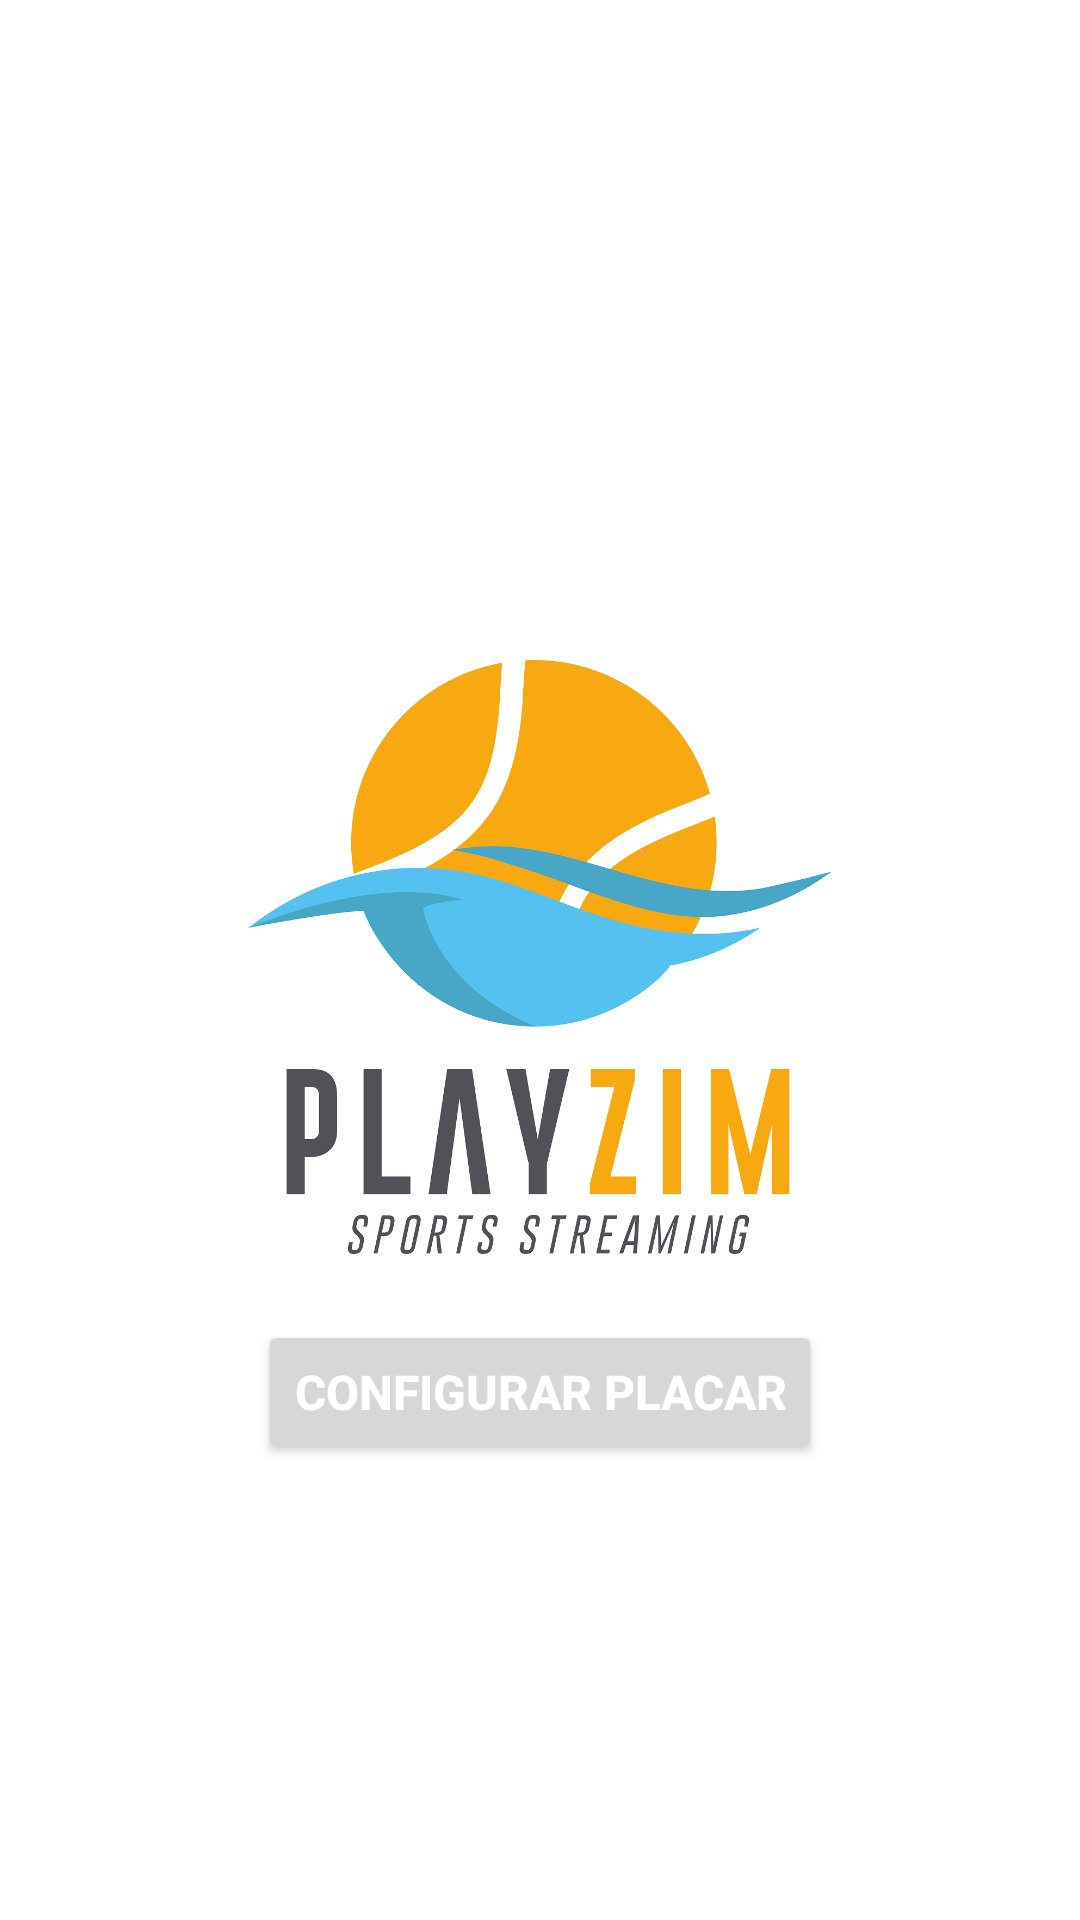

Here is an Android app screen rendered from its layout file. Give the layout XML and the strings, colors and styles it references.
<!-- AndroidManifest.xml: activity theme Theme.Placar -->
<!-- res/layout/activity_main.xml -->
<?xml version="1.0" encoding="utf-8"?>
<androidx.constraintlayout.widget.ConstraintLayout xmlns:android="http://schemas.android.com/apk/res/android"
    xmlns:app="http://schemas.android.com/apk/res-auto"
    xmlns:tools="http://schemas.android.com/tools"
    android:layout_width="match_parent"
    android:layout_height="match_parent"
    tools:context="com.playzim.activities.MainActivity"
     >

    <Button
        android:id="@+id/btInitMatch"
        android:layout_width="wrap_content"
        android:layout_height="wrap_content"
        android:layout_marginTop="20dp"
        android:onClick="onClickBtMatch"
        android:text="Configurar Placar"
        android:textSize="16sp"
        android:textStyle="bold"
        app:layout_constraintEnd_toEndOf="parent"
        app:layout_constraintStart_toStartOf="parent"
        app:layout_constraintTop_toBottomOf="@+id/imageView" />

    <ImageView
        android:id="@+id/imageView"
        android:layout_width="200dp"
        android:layout_height="200dp"
        app:layout_constraintBottom_toBottomOf="parent"
        app:layout_constraintEnd_toEndOf="parent"
        app:layout_constraintStart_toStartOf="parent"
        app:layout_constraintTop_toTopOf="parent"
        app:srcCompat="@drawable/cor_positivo_menor" />
</androidx.constraintlayout.widget.ConstraintLayout>
<!-- resources referenced by this layout -->
<resources>
  <!-- drawable cor_positivo_menor: png bitmap (drawable-v24, 112246 bytes) -->
  <style name="Theme.Placar" parent="Theme.MaterialComponents.Light">
          
          <item name="colorPrimary">@color/colorTeamB</item>
          <item name="colorPrimaryVariant">@color/colorTeamA</item>
          <item name="colorOnPrimary">@color/white</item>
          <item name="android:textColorPrimary">@color/white</item>
          <item name="android:editTextColor">@color/black</item>
  
          
          <item name="colorSecondary">@color/colorTeamA</item>
          <item name="colorSecondaryVariant">@color/colorTeamB</item>
          <item name="colorOnSecondary">@color/black</item>
          
          <item name="android:statusBarColor" tools:targetApi="l">@color/colorTeamA</item>
          
          <item name="android:windowLightStatusBar">false</item>
      </style>
  <color name="colorTeamB">#3DBBF2 </color>
  <color name="colorTeamA">#F8A811</color>
  <color name="white">#FFFFFFFF</color>
  <color name="black">#FF000000</color>
</resources>
